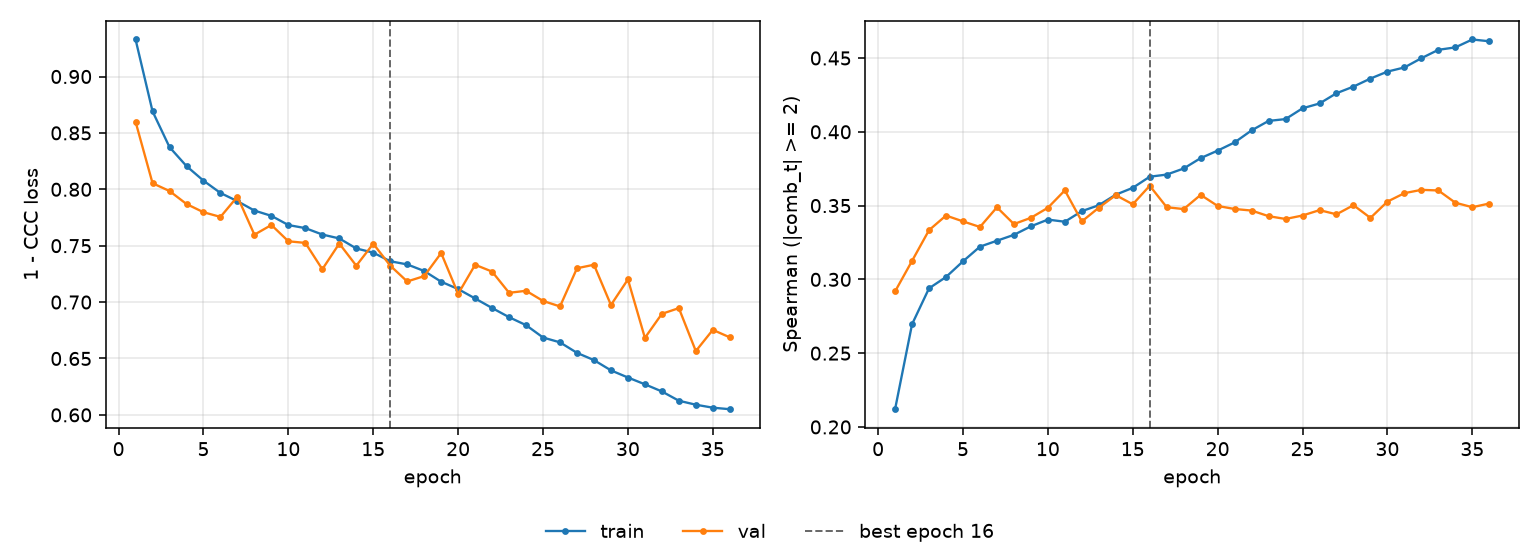

The file beside this chart, header and first rows:
epoch, tr_loss, vl_loss, tr_sp, vl_sp, is_best
1, 0.9328, 0.8598, 0.212, 0.2918, False
2, 0.8691, 0.8054, 0.2696, 0.3125, False
3, 0.8374, 0.7985, 0.2939, 0.3333, False
4, 0.8206, 0.7869, 0.3016, 0.3432, False
5, 0.8076, 0.7797, 0.3122, 0.3393, False
6, 0.7967, 0.7755, 0.3222, 0.3355, False
7, 0.7895, 0.7935, 0.3262, 0.3488, False
8, 0.7811, 0.7598, 0.3302, 0.3375, False
9, 0.7764, 0.7684, 0.3359, 0.3417, False
10, 0.7683, 0.7539, 0.3405, 0.3485, False
11, 0.7656, 0.7525, 0.3391, 0.3603, False
12, 0.7599, 0.7291, 0.3462, 0.3393, False
13, 0.7564, 0.7519, 0.3503, 0.3486, False
14, 0.7475, 0.7322, 0.3574, 0.3571, False
15, 0.7438, 0.7518, 0.362, 0.3509, False
16, 0.7362, 0.7323, 0.3696, 0.3635, True
17, 0.7334, 0.7183, 0.371, 0.3489, False
18, 0.7276, 0.7231, 0.3751, 0.3476, False
19, 0.7181, 0.7435, 0.3822, 0.3573, False
20, 0.7116, 0.7073, 0.3872, 0.3497, False
21, 0.7032, 0.7331, 0.3928, 0.3477, False
22, 0.6948, 0.727, 0.401, 0.3466, False
23, 0.6866, 0.7082, 0.4074, 0.3428, False
24, 0.6795, 0.71, 0.4086, 0.3409, False
25, 0.6686, 0.701, 0.4159, 0.3433, False
26, 0.6643, 0.6961, 0.4192, 0.3469, False
27, 0.655, 0.73, 0.4261, 0.3441, False
28, 0.6486, 0.7331, 0.4306, 0.3503, False
29, 0.6395, 0.6974, 0.4361, 0.3417, False
30, 0.6331, 0.7201, 0.4408, 0.3527, False
31, 0.6271, 0.6683, 0.4436, 0.3584, False
32, 0.6208, 0.6896, 0.4499, 0.3607, False
33, 0.6125, 0.6947, 0.4556, 0.3602, False
34, 0.609, 0.6566, 0.4572, 0.3519, False
35, 0.6064, 0.6754, 0.4625, 0.3489, False
36, 0.605, 0.6687, 0.4613, 0.3514, False
